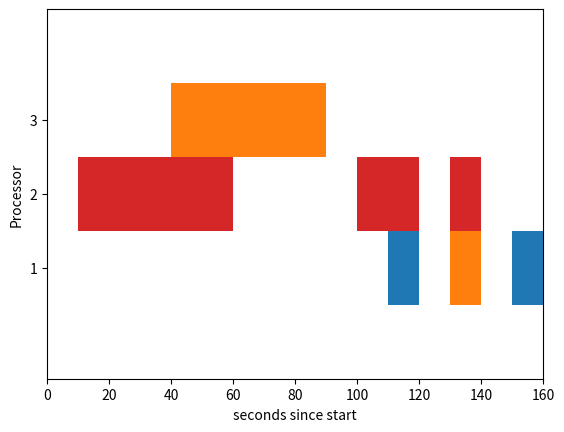

The matplotlib source for this figure:
# Importing the matplotlib.pyplot
import matplotlib.pyplot as plt

fig, gnt = plt.subplots()   # Declaring a figure "gnt"

gnt.set_ylim(0, 50)         # Setting Y-axis limits
gnt.set_xlim(0, 160)        # Setting X-axis limits

# Setting labels for x-axis and y-axis
gnt.set_xlabel('seconds since start')
gnt.set_ylabel('Processor')


gnt.set_yticks([15, 25, 35])            # Setting ticks on y-axis
gnt.set_yticklabels(['1', '2', '3'])    # Labelling tickes of y-axis

# Setting graph attribute
# gnt.grid(True)

gnt.broken_barh([(40, 50)], (30, 10), facecolors='tab:orange')    # Declaring a bar in schedule
gnt.broken_barh([(110, 10), (150, 10)], (10, 10), facecolors='tab:blue')
gnt.broken_barh([(130, 10)], (10, 10), facecolors='tab:orange')    # Declaring multiple bars in at same level and same width
gnt.broken_barh([(10, 50), (100, 20), (130, 10)], (20, 10), facecolors='tab:red')

plt.show()      # plt.savefig("gantt1.png")

